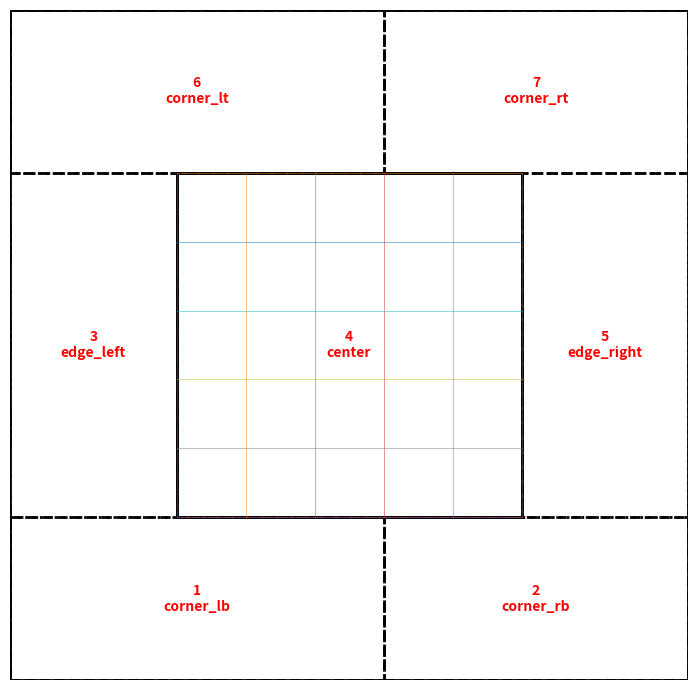

Reproduce this figure in Python.
import math
import matplotlib.pyplot as plt
from dataclasses import dataclass

@dataclass
class Piece:
    pid: int
    x: float
    y: float
    w: float
    h: float
    kind: str  # "grid" or "edge"

def split_cells(n_cells, max_cells):
    """Split integer number of cells into segments of integer cells <= max_cells, as evenly as possible."""
    if n_cells <= 0:
        return []
    n = math.ceil(n_cells / max_cells)
    base = n_cells // n
    rem = n_cells % n
    return [base + (1 if i < rem else 0) for i in range(n)]

def pack_aligned_segments(lengths, max_len):
    """
    把一串“对齐段”(lengths) 按顺序合并成若干块，
    每块长度 <= max_len，且只在对齐段边界处分割（接缝保持对齐）。
    """
    out = []
    cur = 0.0
    for L in lengths:
        if L <= 1e-9:
            continue
        if cur <= 1e-9:
            cur = L
        elif cur + L <= max_len + 1e-9:
            cur += L
        else:
            out.append(cur)
            cur = L
    if cur > 1e-9:
        out.append(cur)
    return out

def aligned_breaks_1d(total, start, used, K):
    """
    total: 全长 M 或 N
    start: mx 或 my
    used : used_x 或 used_y
    生成必须对齐的断点：[0, start, start+K, ..., start+used, total]
    """
    b = [0.0, float(start)]
    # n = gx 或 gy
    n = int(round(used / K)) if K > 0 else 0
    for i in range(1, n):
        b.append(float(start + i * K))
    b += [float(start + used), float(total)]

    # 去重 + 排序 + 夹紧
    b = sorted(set([max(0.0, min(float(total), x)) for x in b]))
    # 清理过近的点
    clean = [b[0]]
    for x in b[1:]:
        if x - clean[-1] > 1e-9:
            clean.append(x)
    return clean

def add_strip_aligned_x(pieces, x0, y0, W, H, a, pid_start, x_breaks):
    """
    沿 x 在 x_breaks 这些对齐断点处分割，再按 a 打包。
    """
    pid = pid_start
    if W <= 1e-9 or H <= 1e-9:
        return pid

    x1 = x0 + W

    # 取落在条带范围内的断点
    cuts = [x for x in x_breaks if x0 - 1e-9 <= x <= x1 + 1e-9]
    cuts = [x0] + [x for x in cuts if x0 < x < x1] + [x1]

    # 最小对齐段
    elems = [cuts[i + 1] - cuts[i] for i in range(len(cuts) - 1)]

    # 按打印尺寸打包（仍只在对齐边界处分割）
    packs = pack_aligned_segments(elems, a)

    x = x0
    for w in packs:
        if w > a + 1e-9 or H > 1e-9 and H > 1e18:  # 不可能分支，仅占位避免误改
            pass
        pieces.append(Piece(pid, x, y0, w, H, "edge"))
        pid += 1
        x += w

    return pid

def add_strip_aligned_y(pieces, x0, y0, W, H, b, pid_start, y_breaks):
    """
    沿 y 在 y_breaks 这些对齐断点处分割，再按 b 打包。
    """
    pid = pid_start
    if W <= 1e-9 or H <= 1e-9:
        return pid

    y1 = y0 + H

    cuts = [y for y in y_breaks if y0 - 1e-9 <= y <= y1 + 1e-9]
    cuts = [y0] + [y for y in cuts if y0 < y < y1] + [y1]

    elems = [cuts[i + 1] - cuts[i] for i in range(len(cuts) - 1)]
    packs = pack_aligned_segments(elems, b)

    y = y0
    for h in packs:
        pieces.append(Piece(pid, x0, y, W, h, "edge"))
        pid += 1
        y += h

    return pid

def generate_gridfinity_baseplate_plan(M, N, a, b, K=42, min_margin_cells=1):
    """
    方案：
      1) 四周边缘至少 min_margin_cells 个 K 的宽度（默认 1 格）
      2) 中间区域尽量多放 K 网格（在满足边缘约束下最大化 gx*gy）
      3) 边缘 pieces 的接缝必须对齐到网格线（mx+iK / my+jK）
      4) 每块 piece 尺寸需 <= a x b（不考虑旋转；需要旋转就交换 a,b）
    """
    if K <= 0:
        raise ValueError("K must be positive.")

    min_margin = min_margin_cells * K

    # 打印尺寸如果比一格还小，则无法保证“只在网格线处分割”
    if a + 1e-9 < K:
        raise ValueError(f"Printer size a={a} is smaller than K={K}; cannot keep edge seams aligned on K-grid.")
    if b + 1e-9 < K:
        raise ValueError(f"Printer size b={b} is smaller than K={K}; cannot keep edge seams aligned on K-grid.")

    # 抽屉太小则无法做到“四周至少一格 + 中间至少一格”
    if M < 2 * min_margin + K or N < 2 * min_margin + K:
        raise ValueError(
            f"Drawer too small for min margins: need M >= {2*min_margin+K}, N >= {2*min_margin+K}"
        )

    # 中间可用尺寸：扣掉两边至少一格
    avail_x = M - 2 * min_margin
    avail_y = N - 2 * min_margin

    gx = math.floor(avail_x / K)
    gy = math.floor(avail_y / K)

    used_x = gx * K
    used_y = gy * K

    # 对称边距（一定 >= min_margin）
    mx = (M - used_x) / 2.0
    my = (N - used_y) / 2.0

    # 每个网格 piece 最多包含多少格（受 a,b 限制）
    max_cx = max(1, math.floor(a / K))
    max_cy = max(1, math.floor(b / K))

    seg_x_cells = split_cells(gx, max_cx)
    seg_y_cells = split_cells(gy, max_cy)

    pieces = []
    pid = 1

    # Central grid origin
    x0_grid = mx
    y0_grid = my

    # 1) Central grid pieces (multiples of K)
    y = y0_grid
    for cy in seg_y_cells:
        h = cy * K
        x = x0_grid
        for cx in seg_x_cells:
            w = cx * K
            if w > a + 1e-9 or h > b + 1e-9:
                raise ValueError("Grid piece exceeds printer size; reduce a/b or adjust.")
            pieces.append(Piece(pid, x, y, w, h, "grid"))
            pid += 1
            x += w
        y += h

    # 2) Edge strips with seams aligned to grid lines
    x_breaks = aligned_breaks_1d(M, mx, used_x, K)
    y_breaks = aligned_breaks_1d(N, my, used_y, K)

    # Bottom and top strips: full width M, height my, split along x (aligned)
    pid = add_strip_aligned_x(pieces, 0, 0, M, my, a, pid, x_breaks)
    pid = add_strip_aligned_x(pieces, 0, my + used_y, M, my, a, pid, x_breaks)

    # Left and right strips: height used_y, width mx, split along y (aligned)
    pid = add_strip_aligned_y(pieces, 0, my, mx, used_y, b, pid, y_breaks)
    pid = add_strip_aligned_y(pieces, mx + used_x, my, mx, used_y, b, pid, y_breaks)

    info = dict(
        M=M, N=N, a=a, b=b, K=K,
        gx=gx, gy=gy, boxes=gx * gy,
        used_x=used_x, used_y=used_y,
        margin_left=mx, margin_right=mx, margin_bottom=my, margin_top=my,
        seg_x_cells=seg_x_cells, seg_y_cells=seg_y_cells,
        min_margin=min_margin,
        x_breaks=x_breaks, y_breaks=y_breaks
    )
    return info, pieces

def plot_plan(info, pieces, show_grid=True, save_path=None):
    M, N, K = info["M"], info["N"], info["K"]
    mx, my = info["margin_left"], info["margin_bottom"]
    used_x, used_y = info["used_x"], info["used_y"]

    fig, ax = plt.subplots(figsize=(10, 7))
    ax.set_aspect("equal")
    ax.set_xlim(0, M)
    ax.set_ylim(0, N)
    ax.axis("off")

    # drawer outline
    ax.add_patch(plt.Rectangle((0, 0), M, N, fill=False, linewidth=2))

    # central grid region outline
    ax.add_patch(
        plt.Rectangle((mx, my), used_x, used_y, fill=False, linewidth=2, linestyle="--")
    )

    # optional: grid lines
    if show_grid:
        for i in range(info["gx"] + 1):
            x = mx + i * K
            ax.plot([x, x], [my, my + used_y], linewidth=0.6, alpha=0.6)
        for j in range(info["gy"] + 1):
            y = my + j * K
            ax.plot([mx, mx + used_x], [y, y], linewidth=0.6, alpha=0.6)

    def linestyle_for_kind(kind: str) -> str:
        # kind 已经是分类后的：corner_*, edge_*, center
        if kind.startswith("corner_"):
            return "--"   # 角落：虚线
        if kind.startswith("edge_"):
            return ":"    # 边缘：点线
        return "-"        # 中间：实线

    def short_kind(kind: str) -> str:
        # 更短一点显示（可按你喜好改）
        mapping = {
            "corner_lt": "LT", "corner_lb": "LB", "corner_rt": "RT", "corner_rb": "RB",
            "edge_left": "L", "edge_right": "R", "edge_top": "T", "edge_bottom": "B",
            "center": "C"
        }
        return mapping.get(kind, kind)

    # pieces
    for p in pieces:
        ls = linestyle_for_kind(p.kind)

        ax.add_patch(
            plt.Rectangle((p.x, p.y), p.w, p.h, fill=False, linewidth=2, linestyle=ls)
        )

        cx = p.x + p.w / 2
        cy = p.y + p.h / 2

        # 两行文本：pid + 类型
        label = f"{p.pid}\n{p.kind}"     # 想短一点就用 short_kind(p.kind)
        # label = f"{p.pid}\n{short_kind(p.kind)}"

        ax.text(
            cx, cy, label,
            ha="center", va="center",
            fontsize=10, fontweight="bold", color="red"
        )

    plt.tight_layout()
    if save_path is None:
        plt.show()
    else:
        plt.savefig(save_path)

def _q(x, nd=6):
    """Quantize float for stable hashing/compare."""
    return round(float(x), nd)

def _key_xywh(p: Piece):
    return (_q(p.x), _q(p.y), _q(p.w), _q(p.h), p.kind)

def merge_pieces(pieces, a, b, eps=1e-9):
    """
    合并相邻矩形（同 kind），合并后仍满足 w<=a, h<=b。
    先尝试横向合并，再尝试纵向合并；循环直到无法继续合并。
    """
    # 复制，避免改原列表
    cur = [Piece(p.pid, p.x, p.y, p.w, p.h, p.kind) for p in pieces]

    changed = True
    while changed:
        changed = False

        # ---------- 1) 横向合并 ----------
        # 用 map 快速找“右邻居”
        # key: (y, h, kind, x) -> piece
        mp = {}
        for p in cur:
            mp[(_q(p.y), _q(p.h), p.kind, _q(p.x))] = p

        used = set()
        new_list = []

        # 按 (y,x) 稳定处理
        for p in sorted(cur, key=lambda t: (_q(t.y), _q(t.x))):
            if id(p) in used:
                continue

            merged = p
            used.add(id(merged))

            # 尝试一直向右吞并
            while True:
                right_x = merged.x + merged.w
                neighbor = mp.get((_q(merged.y), _q(merged.h), merged.kind, _q(right_x)))
                if neighbor is None or id(neighbor) in used:
                    break

                # 检查是否真的贴边（防浮点误差）
                if abs((merged.x + merged.w) - neighbor.x) > 1e-6:
                    break
                if abs(merged.y - neighbor.y) > 1e-6 or abs(merged.h - neighbor.h) > 1e-6:
                    break

                new_w = merged.w + neighbor.w
                if new_w > a + 1e-9:
                    break

                # 合并
                merged = Piece(merged.pid, merged.x, merged.y, new_w, merged.h, merged.kind)
                used.add(id(neighbor))
                changed = True

            new_list.append(merged)

        cur = new_list

        # ---------- 2) 纵向合并 ----------
        mp = {}
        for p in cur:
            mp[(_q(p.x), _q(p.w), p.kind, _q(p.y))] = p

        used = set()
        new_list = []

        for p in sorted(cur, key=lambda t: (_q(t.x), _q(t.y))):
            if id(p) in used:
                continue

            merged = p
            used.add(id(merged))

            # 尝试一直向上吞并（y 增加方向）
            while True:
                top_y = merged.y + merged.h
                neighbor = mp.get((_q(merged.x), _q(merged.w), merged.kind, _q(top_y)))
                if neighbor is None or id(neighbor) in used:
                    break

                if abs((merged.y + merged.h) - neighbor.y) > 1e-6:
                    break
                if abs(merged.x - neighbor.x) > 1e-6 or abs(merged.w - neighbor.w) > 1e-6:
                    break

                new_h = merged.h + neighbor.h
                if new_h > b + 1e-9:
                    break

                merged = Piece(merged.pid, merged.x, merged.y, merged.w, new_h, merged.kind)
                used.add(id(neighbor))
                changed = True

            new_list.append(merged)

        cur = new_list

    return cur

def renumber_pieces(pieces):
    """按 (y,x,kind) 排序后重新编号 pid=1..n。"""
    out = sorted(pieces, key=lambda p: (_q(p.y), _q(p.x), p.kind))
    for i, p in enumerate(out, start=1):
        p.pid = i
    return out

def classify_piece_region(p: Piece, M: float, N: float, eps: float = 1e-6) -> str:
    """
    对单个矩形 piece 分类：
      角落 > 边缘 > 中间
    返回值：
      corner_lt / corner_lb / corner_rt / corner_rb
      edge_left / edge_right / edge_top / edge_bottom
      center
    """
    left   = abs(p.x - 0.0) <= eps
    right  = abs((p.x + p.w) - M) <= eps
    bottom = abs(p.y - 0.0) <= eps
    top    = abs((p.y + p.h) - N) <= eps

    # 1) corners (priority highest)
    if left and top:
        return "corner_lt"
    if left and bottom:
        return "corner_lb"
    if right and top:
        return "corner_rt"
    if right and bottom:
        return "corner_rb"

    # 2) edges
    if left:
        return "edge_left"
    if right:
        return "edge_right"
    if top:
        return "edge_top"
    if bottom:
        return "edge_bottom"

    # 3) center
    return "center"

def classify_pieces_after_merge(pieces, M: float, N: float, eps: float = 1e-6, inplace: bool = True):
    """
    对合并后的 pieces 批量分类。
    - inplace=True：把分类写回 p.kind（覆盖原 kind）
    - 返回：dict，key=类别，value=该类别的 Piece 列表
    """
    groups = {
        "corner_lt": [], "corner_lb": [], "corner_rt": [], "corner_rb": [],
        "edge_left": [], "edge_right": [], "edge_top": [], "edge_bottom": [],
        "center": []
    }

    for p in pieces:
        region = classify_piece_region(p, M, N, eps=eps)
        groups[region].append(p)
        if inplace:
            p.kind = region

    return groups

def split_rect(M, N, a, b, K=42, min_margin_cells=1, img_path=None):
    
    info, pieces = generate_gridfinity_baseplate_plan(
        M=413, N=408,
        a=42 * 6, b=42 * 6,
        K=42, 
        min_margin_cells=2  # 边缘至少包含的格子的个数
    )
    
    info, pieces = generate_gridfinity_baseplate_plan(M=M, N=N, a=a, b=b, K=K, min_margin_cells=min_margin_cells)
    
    # 合并 + 重新编号
    pieces_merged = merge_pieces(pieces, a=info["a"], b=info["b"])
    pieces_merged = renumber_pieces(pieces_merged)
    
    classify_pieces_after_merge(pieces_merged, M=info["M"], N=info["N"], inplace=True)

    # 出图
    plot_plan(info, pieces_merged, show_grid=True, save_path=img_path)

    return pieces_merged


if __name__ == "__main__":
    
    info, pieces = generate_gridfinity_baseplate_plan(
        M=413, N=408,
        a=42 * 6, b=42 * 6,
        K=42, 
        min_margin_cells=2  # 边缘至少包含的格子的个数
    )

    # FIXME: 怎么在每一块板子上增加上序号的信息, 防止弄错

    print("before merge pieces:", len(pieces))

    # ✅ 合并 + 重新编号
    pieces_merged = merge_pieces(pieces, a=info["a"], b=info["b"])
    pieces_merged = renumber_pieces(pieces_merged)

    print("after merge pieces:", len(pieces_merged))
    classify_pieces_after_merge(pieces_merged, M=info["M"], N=info["N"], inplace=True)

    plot_plan(info, pieces_merged, show_grid=True)

    for each in pieces_merged:
        print(each)
